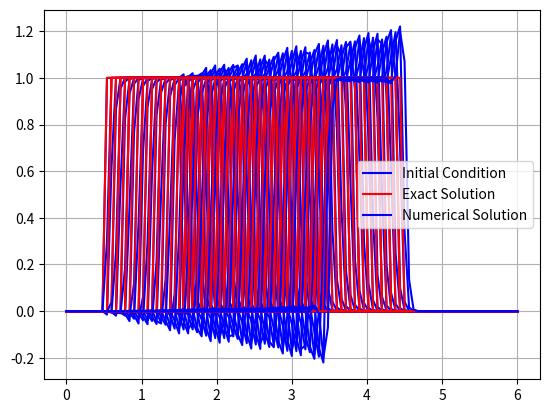

Here is the Python script that generated this plot:
import numpy as np
import matplotlib.pyplot as plt

# Longueur du domaine
a = 0
b = 6
# Nombre de noeuds 
N = 101
# Le pas du maillage
dx = (b-a)/(N-1)
# Vitesse de transport
c = 2
x = np.linspace(a, b, N)
# On se donne un nombre CFL tq (0 < CFL <= 1)
CFL =0.7
# Calcul du pas du temps de sorte à vérifier la condition de stabilité
dt = CFL * dx / abs(c)
u = np.zeros(N)

# Fonction limiteur de pente
def phm(x):
    return max(0, min(1, x))

# Fonction pour la condition initiale
def g(x):
    x = x % b
    if 1/2 <= x <= 3/2:
        return 1
    else:
        return 0

# Initialisation de la condition initiale
for i in range(N):
    u[i] = g(x[i])

# Tracé de la condition initiale
plt.plot(x, u, '-b', label='Initial Condition')
plt.grid()
plt.legend()

# Calcul du pas de temps pour assurer la stabilité
dt = CFL * dx / abs(c)
unewp = np.zeros(N)
unewx = np.zeros(N)

plt.pause(0.5)
lamda = dt / dx
Tfinal = 1.5
temps = 0
r=np.zeros(N)
while temps < Tfinal:
    for i in range(N):
        unewx[i] = g(x[i] - c * temps)
    for i in range(1, N-1):
        if (u[i+1] - u[i]) != 0:
            r[i] = (u[i] - u[i-1]) / (u[i+1] - u[i])
            
        else:
            r[i] = 0
        if (u[i] - u[i-1]) != 0:
             r[i-1] = (u[i-1] - u[i-2]) / (u[i] - u[i-1])
             
        else:
             r[i-1] = 0
        if i==N-2:
            r[i+1]==0
        else:
           if (u[i+2] - u[i+1]) != 0:
               r[i+1] = (u[i+1] - u[i]) / (u[i+2] - u[i+1])
             
           else:
               r[i+1] = 0
        U_L_right = u[i] + 0.5 * phm(r[i]) * (u[i+1] - u[i])
        if i==N-2:
           U_R_right=u[N-1]
        else:
           U_R_right = u[i+1] - 0.5 * phm(r[i+1]) * (u[i+2] - u[i+1])
      
        U_L_left = u[i-1] + 0.5 * phm(r[i-1]) * (u[i] - u[i-1])
        U_R_left = u[i] - 0.5 * phm(r[i]) * (u[i+1] - u[i])
        flux_left = (c / 2) * (U_L_left + U_R_left) - 0.5 * abs(c) * (U_R_left - U_L_left)
        flux_right = (c / 2) * (U_L_right + U_R_right) - 0.5 * abs(c) * (U_R_right - U_L_right)
        unewp[i] = u[i] - lamda * (flux_right - flux_left)
    # Conditions aux limites de Neumann (Dérivées nulles)
    unewp[0] = u[N-1]
    unewp[N-1] = unewp[N-2]
    temps += dt
    u = unewp.copy()
    ux = unewx.copy()

    # Tracé des courbes de u et ux au cours du temps
    plt.plot(x, ux, '-r', label='Exact Solution' if temps <= dt else "")
    plt.plot(x, u, '-b', label='Numerical Solution' if temps <= dt else "")
    plt.grid()
    plt.pause(0.01)

plt.legend()
plt.show()

# Calcul de l'erreur
Err = 0   
for i in range(N):
    Err += dx * (ux[i] - u[i]) ** 2
Err = np.sqrt(Err)
print(N-1)
print(dx)
print(np.log(dx))
print(Err)
v = np.log(Err)
print(v)
